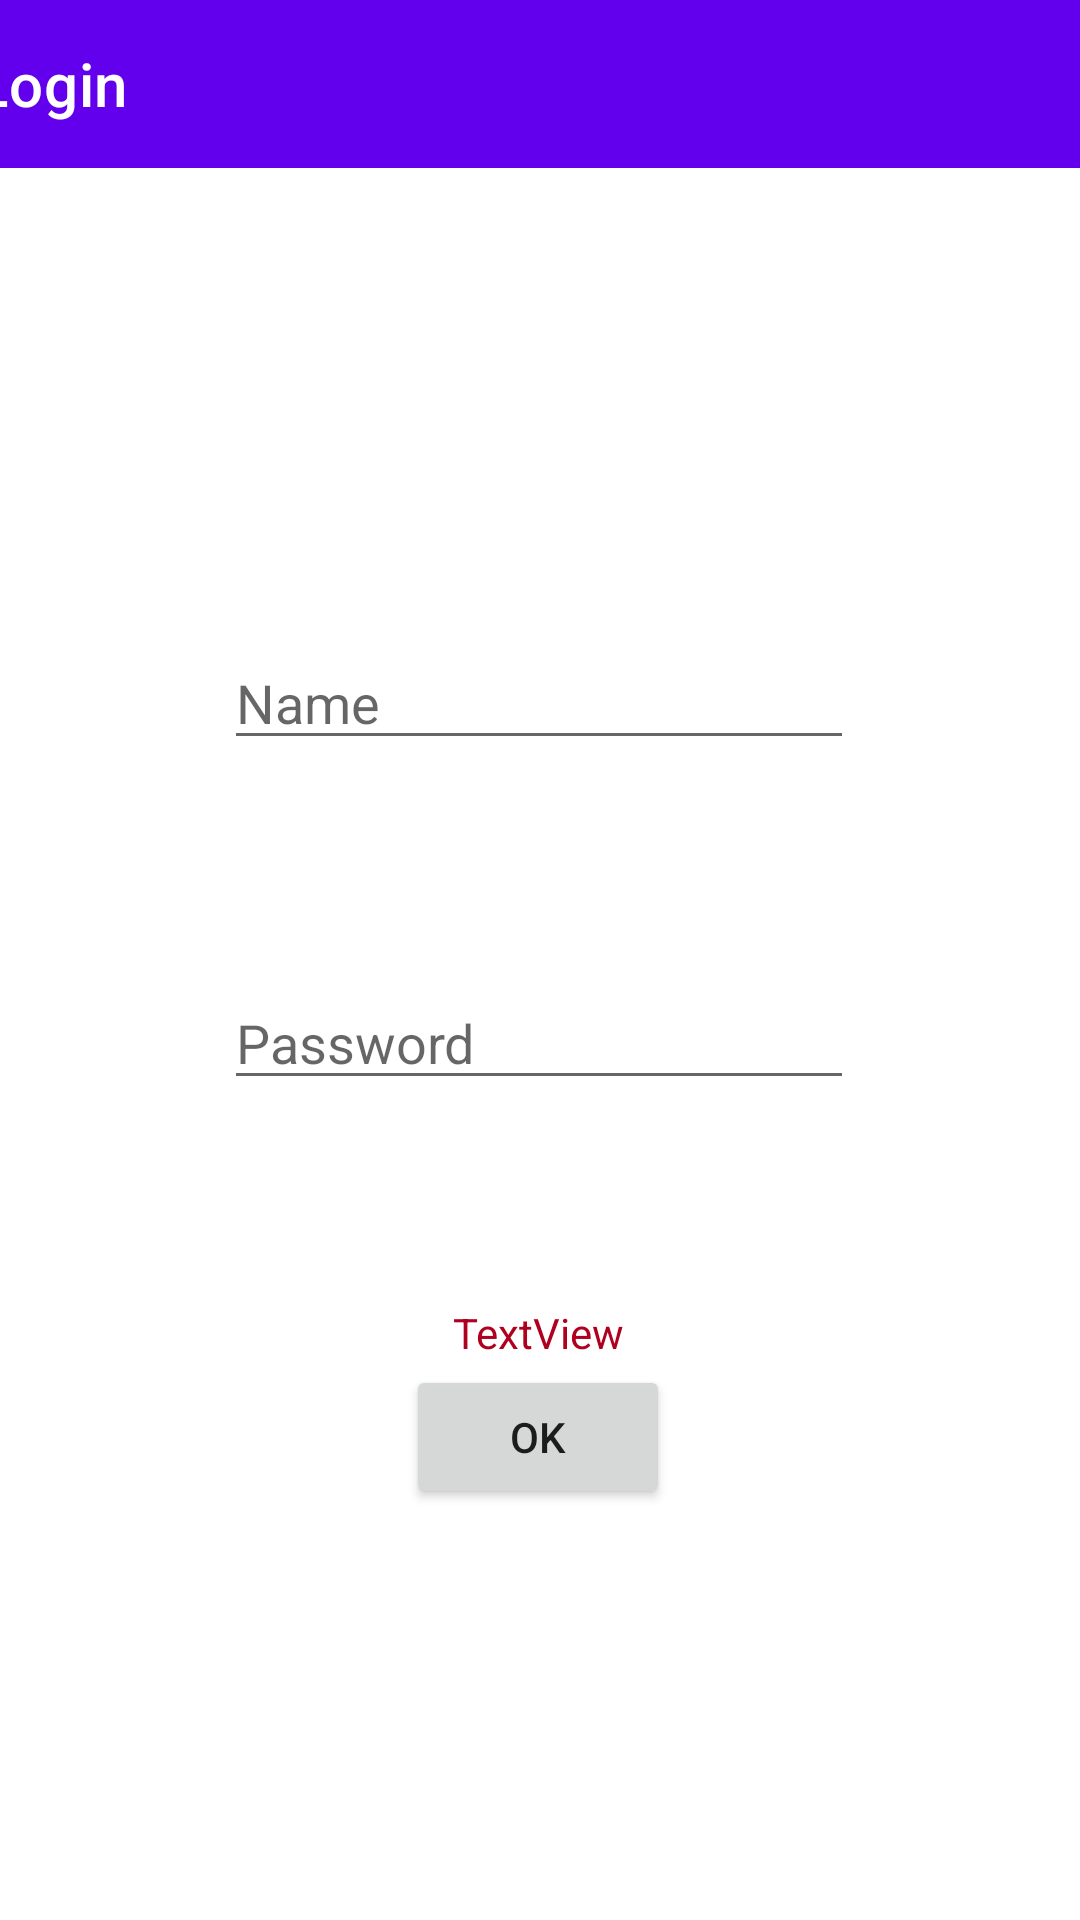

Layout XML and referenced resources for this Android screen:
<!-- AndroidManifest.xml: application theme Theme.TrabajoMovilesRoom -->
<!-- res/layout/login.xml -->
<?xml version="1.0" encoding="utf-8"?>

<androidx.constraintlayout.widget.ConstraintLayout xmlns:android="http://schemas.android.com/apk/res/android"
    xmlns:app="http://schemas.android.com/apk/res-auto"
    xmlns:tools="http://schemas.android.com/tools"
    android:layout_width="match_parent"
    android:layout_height="match_parent">

    <androidx.appcompat.widget.Toolbar
        android:id="@+id/tbLogin"
        android:layout_width="409dp"
        android:layout_height="wrap_content"
        android:background="?attr/colorPrimary"
        android:minHeight="?attr/actionBarSize"
        android:theme="?attr/actionBarTheme"
        app:layout_constraintEnd_toEndOf="parent"
        app:layout_constraintStart_toStartOf="parent"
        app:layout_constraintTop_toTopOf="parent"
        app:title="Login" />

    <EditText
        android:id="@+id/txtName"
        android:layout_width="wrap_content"
        android:layout_height="wrap_content"
        android:layout_marginTop="156dp"
        android:ems="10"
        android:hint="Name"
        android:inputType="textPersonName"
        app:layout_constraintEnd_toEndOf="parent"
        app:layout_constraintHorizontal_bias="0.497"
        app:layout_constraintStart_toStartOf="parent"
        app:layout_constraintTop_toBottomOf="@+id/tbLogin" />

    <EditText
        android:id="@+id/txtPassword"
        android:layout_width="wrap_content"
        android:layout_height="wrap_content"
        android:layout_marginTop="72dp"
        android:ems="10"
        android:hint="Password"
        android:inputType="textPassword"
        app:layout_constraintEnd_toEndOf="parent"
        app:layout_constraintHorizontal_bias="0.497"
        app:layout_constraintStart_toStartOf="parent"
        app:layout_constraintTop_toBottomOf="@+id/txtName" />

    <Button
        android:id="@+id/btAceptar"
        android:layout_width="wrap_content"
        android:layout_height="wrap_content"
        android:layout_marginBottom="136dp"
        android:text="Ok"
        app:layout_constraintBottom_toBottomOf="parent"
        app:layout_constraintEnd_toEndOf="parent"
        app:layout_constraintHorizontal_bias="0.498"
        app:layout_constraintStart_toStartOf="parent"
        app:layout_constraintTop_toBottomOf="@+id/lbError" />

    <TextView
        android:id="@+id/lbError"
        android:layout_width="wrap_content"
        android:layout_height="wrap_content"
        android:layout_marginTop="68dp"
        android:text="TextView"
        android:textColor="@color/design_default_color_error"
        app:layout_constraintEnd_toEndOf="parent"
        app:layout_constraintHorizontal_bias="0.498"
        app:layout_constraintStart_toStartOf="parent"
        app:layout_constraintTop_toBottomOf="@+id/txtPassword" />

</androidx.constraintlayout.widget.ConstraintLayout>
<!-- resources referenced by this layout -->
<resources>
  <style name="Theme.TrabajoMovilesRoom" parent="Theme.MaterialComponents.DayNight.DarkActionBar">
          
          <item name="colorPrimary">@color/purple_500</item>
          <item name="colorPrimaryVariant">@color/purple_700</item>
          <item name="colorOnPrimary">@color/white</item>
          
          <item name="colorSecondary">@color/teal_200</item>
          <item name="colorSecondaryVariant">@color/teal_700</item>
          <item name="colorOnSecondary">@color/black</item>
          
          <item name="android:statusBarColor" tools:targetApi="l">?attr/colorPrimaryVariant</item>
          
      </style>
  <!-- not gathered from this repository: default colours our renderer supplied (Android Studio template values) -->
  <color name="purple_500">#FF6200EE</color>
  <color name="purple_700">#FF3700B3</color>
  <color name="teal_200">#FF03DAC5</color>
  <color name="teal_700">#FF018786</color>
  <color name="black">#FF000000</color>
  <color name="white">#FFFFFFFF</color>
</resources>
